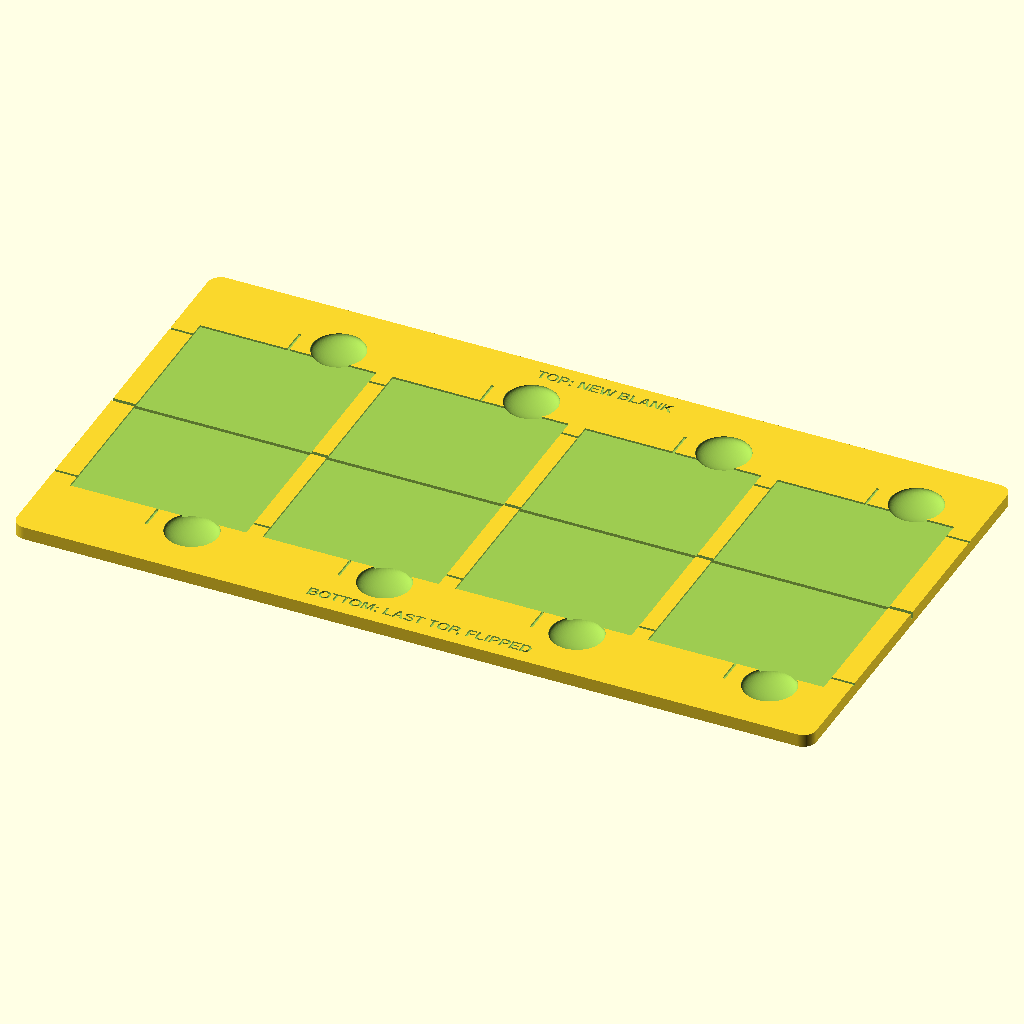
Cell 1: the model at its default parameters.
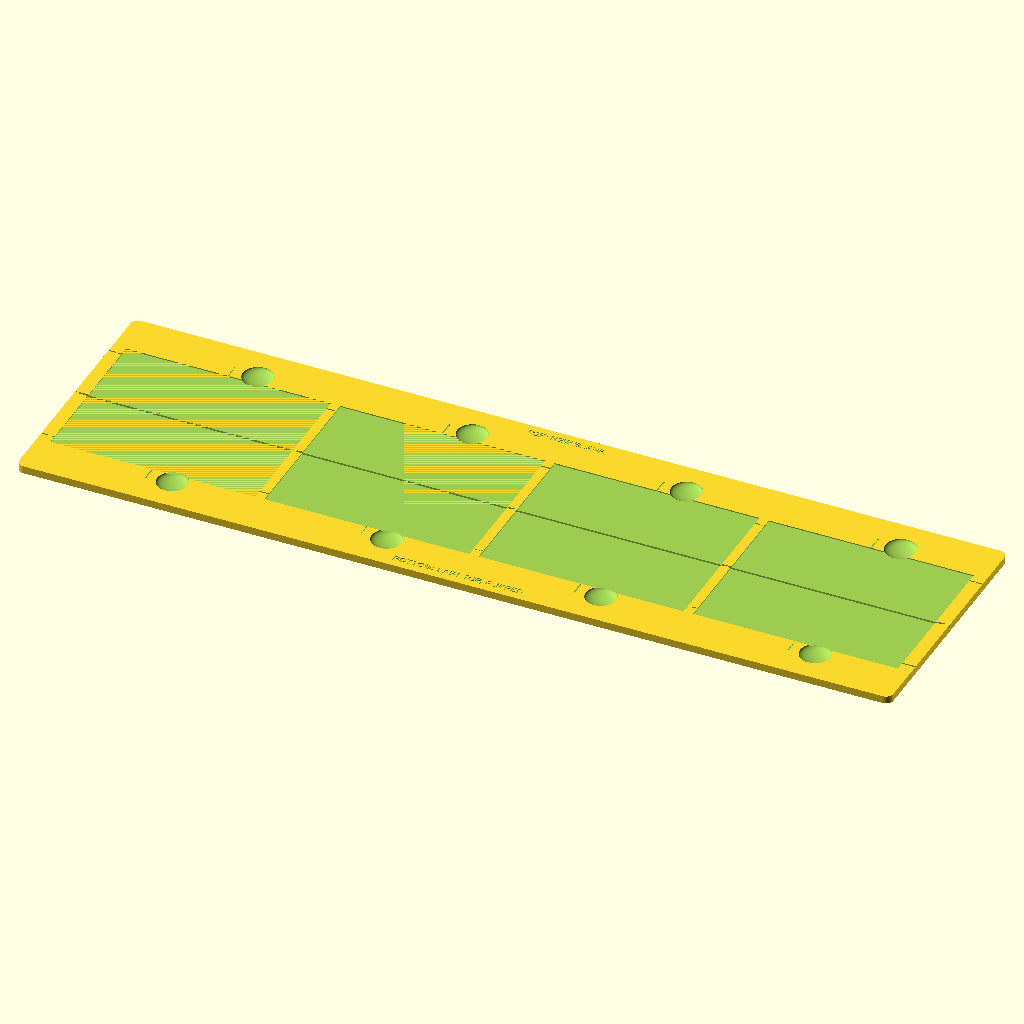
Cell 2 — flap_w set to 108, the other parameters unchanged.
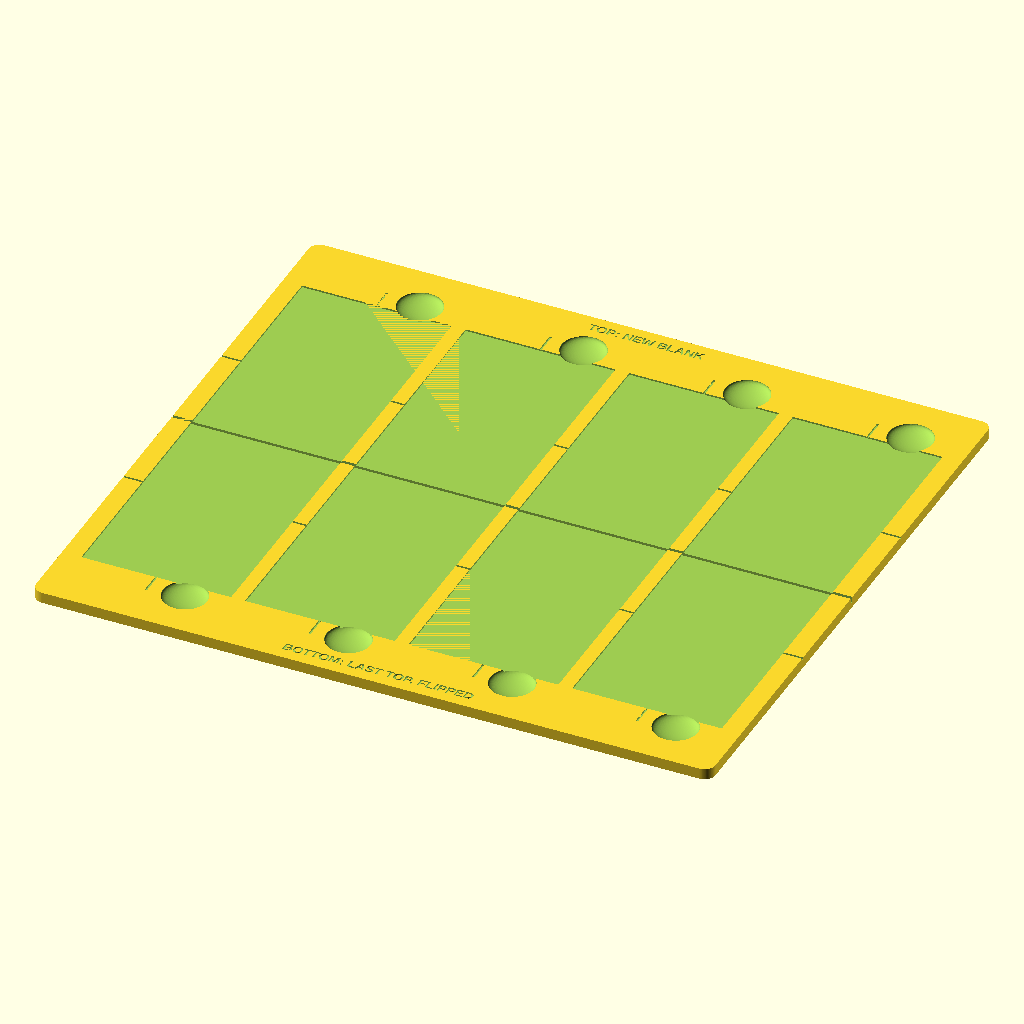
Cell 3 — flap_h set to 85.6, the other parameters unchanged.
All cells are drawn from the same view direction (rotation 55°, 0°, 25°, orthographic, colour scheme Cornfield), but the view is re-fitted for each cell, so position and scale can differ between cells as well as the parameter.
OpenSCAD source file design/splitflap/splitflap_sticker_cradle.scad:
// ============================================================
//  Splitflap letter-sticker cradle
//  For Scott Bezek's splitflap (v2). Holds two flaps exactly as
//  they hang on the spool: pin edges meeting at the seam, top flap
//  face up, bottom flap = the previous top flap flipped down.
//  One sticker spans both flaps, then gets cut along the seam.
//
//  Per letter:
//    1. TOP pocket: new blank, face up.  BOTTOM pocket: last top
//       flap, flipped down over the seam (blank back facing up).
//       Slide both so the pin edges butt together at the seam.
//    2. Apply the letter across both flaps, using the cap line,
//       baseline and centre ticks.
//    3. Cut the vinyl along the seam (blade runs into the channel).
//    4. Bottom flap is finished -> "done" stack, in order.
//       Flip the top flap down into the bottom pocket. New blank on top.
//  Closing the loop: start with the character AFTER the blank, using a
//  fresh flap in the bottom pocket (its face-down side is the blank's
//  top half). After the last character, leave the top flap as-is; its
//  empty back is the blank's bottom half. Don't flip it down.
// ============================================================

/* [Flaps - measure yours] */
flap_w = 54.0;       // width across the pins
flap_h = 42.8;       // half a CR80 card (85.6 / 2)
flap_t = 0.76;       // 30 mil PVC

/* [Letters] */
letter_h      = 76.2;  // cap height of your stickers (3" = 76.2)
letter_offset = 0;     // shift letter centre up (+) / down (-) from the seam

/* [Cradle] */
lanes        = 4;      // side-by-side cradles; 4 fit on a 250 mm bed
fit_w        = 0.3;    // total clearance across the pocket
fit_h        = 0.4;    // total clearance along both flaps (lets you butt the seam)
pocket_depth = 0.6;    // MUST be < flap_t so the flaps stand proud
base_t       = 4.0;
end_margin   = 24;     // room beyond the flaps for a tape hinge + labels
side_margin  = 7;
lane_gap     = 5;      // web between lanes
corner_r     = 4;

/* [Knife channel at the seam] */
knife_w = 1.2;
knife_d = 1.5;         // depth below the pocket floor

/* [Guides] */
line_w      = 0.8;
line_d      = 0.6;
centre_tick = 8;

/* [Finger scoops] */
scoop_r        = 8;
scoop_depth    = 2.5;  // depth at the centre of the dish
scoop_undercut = 2.5;  // how far the dish reaches under each flap's free edge
scoop_x        = 13;   // offset from lane centre (keeps the centre tick clear)

/* [Labels] */
labels      = true;
label_size  = 3.5;
label_depth = 0.6;
label_font  = "Liberation Sans:style=Bold";

/* [Hidden] */
$fn = 96;
eps = 0.01;

pw    = flap_w + fit_w;          // pocket width
ph    = 2 * flap_h + fit_h;      // pocket length (both flaps, seam at y = 0)
pitch = pw + lane_gap;
W     = lanes * pw + (lanes - 1) * lane_gap + 2 * side_margin;
L     = ph + 2 * end_margin;
top_z = base_t;

assert(pocket_depth < flap_t, "pocket_depth must be less than flap_t so the flaps stand proud");
assert(letter_h / 2 + abs(letter_offset) < flap_h, "letter does not fit on the flaps");

echo(str("Cradle footprint: ", W, " x ", L, " mm"));
if (W > 250 || L > 250) echo("WARNING: larger than an A1 bed (250 x 250)");

function lane_x(i) = (i - (lanes - 1) / 2) * pitch;

module rounded_rect(size, r) {
    offset(r = r) offset(delta = -r) square(size, center = true);
}

// 2D footprint of every pocket
module pockets_2d() {
    for (i = [0 : lanes - 1])
        translate([lane_x(i), 0]) square([pw, ph], center = true);
}

module label(s, txt) {
    translate([0, s * (ph / 2 + end_margin - label_size - 2), top_z - label_depth])
        linear_extrude(label_depth + eps)
            text(txt, size = label_size, font = label_font,
                 halign = "center", valign = "center");
}

module cradle() {
    difference() {
        linear_extrude(base_t) rounded_rect([W, L], corner_r);

        // Flap pockets
        translate([0, 0, top_z - pocket_depth])
            linear_extrude(pocket_depth + eps) pockets_2d();

        // Knife channel along the seam; runs the full width so the
        // blade can start and finish in the rim
        translate([0, 0, top_z - pocket_depth - knife_d])
            linear_extrude(pocket_depth + knife_d + eps)
                square([W + 2 * eps, knife_w], center = true);

        // Cap line and baseline, rim only (never grooves the pocket floor)
        for (y = [letter_offset + letter_h / 2, letter_offset - letter_h / 2])
            translate([0, 0, top_z - line_d])
                linear_extrude(line_d + eps)
                    difference() {
                        translate([0, y]) square([W + 2 * eps, line_w], center = true);
                        pockets_2d();
                    }

        // Centre ticks beyond both ends of each pocket
        for (i = [0 : lanes - 1], s = [-1, 1])
            translate([lane_x(i), s * (ph / 2 + centre_tick / 2), top_z - line_d])
                linear_extrude(line_d + eps)
                    square([line_w, centre_tick + eps], center = true);

        // Finger scoops under each flap's free (rounded-corner) edge
        for (i = [0 : lanes - 1], s = [-1, 1])
            translate([lane_x(i) + scoop_x, s * (ph / 2 + scoop_r - scoop_undercut), top_z])
                scale([1, 1, scoop_depth / scoop_r]) sphere(r = scoop_r);

        // Process reminders
        if (labels) {
            label( 1, "TOP: NEW BLANK");
            label(-1, "BOTTOM: LAST TOP, FLIPPED");
        }
    }
}

cradle();
Customizer parameters (derived from the source; name, type, default, range or options):
flap_w: number, default 54
flap_h: number, default 42.8
flap_t: number, default 0.76
letter_h: number, default 76.2
letter_offset: number, default 0
lanes: number, default 4
fit_w: number, default 0.3
fit_h: number, default 0.4
pocket_depth: number, default 0.6
base_t: number, default 4
end_margin: number, default 24
side_margin: number, default 7
lane_gap: number, default 5
corner_r: number, default 4
knife_w: number, default 1.2
knife_d: number, default 1.5
line_w: number, default 0.8
line_d: number, default 0.6
centre_tick: number, default 8
scoop_r: number, default 8
scoop_depth: number, default 2.5
scoop_undercut: number, default 2.5
scoop_x: number, default 13
labels: bool, default true
label_size: number, default 3.5
label_depth: number, default 0.6
label_font: string, default "Liberation Sans:style=Bold"
